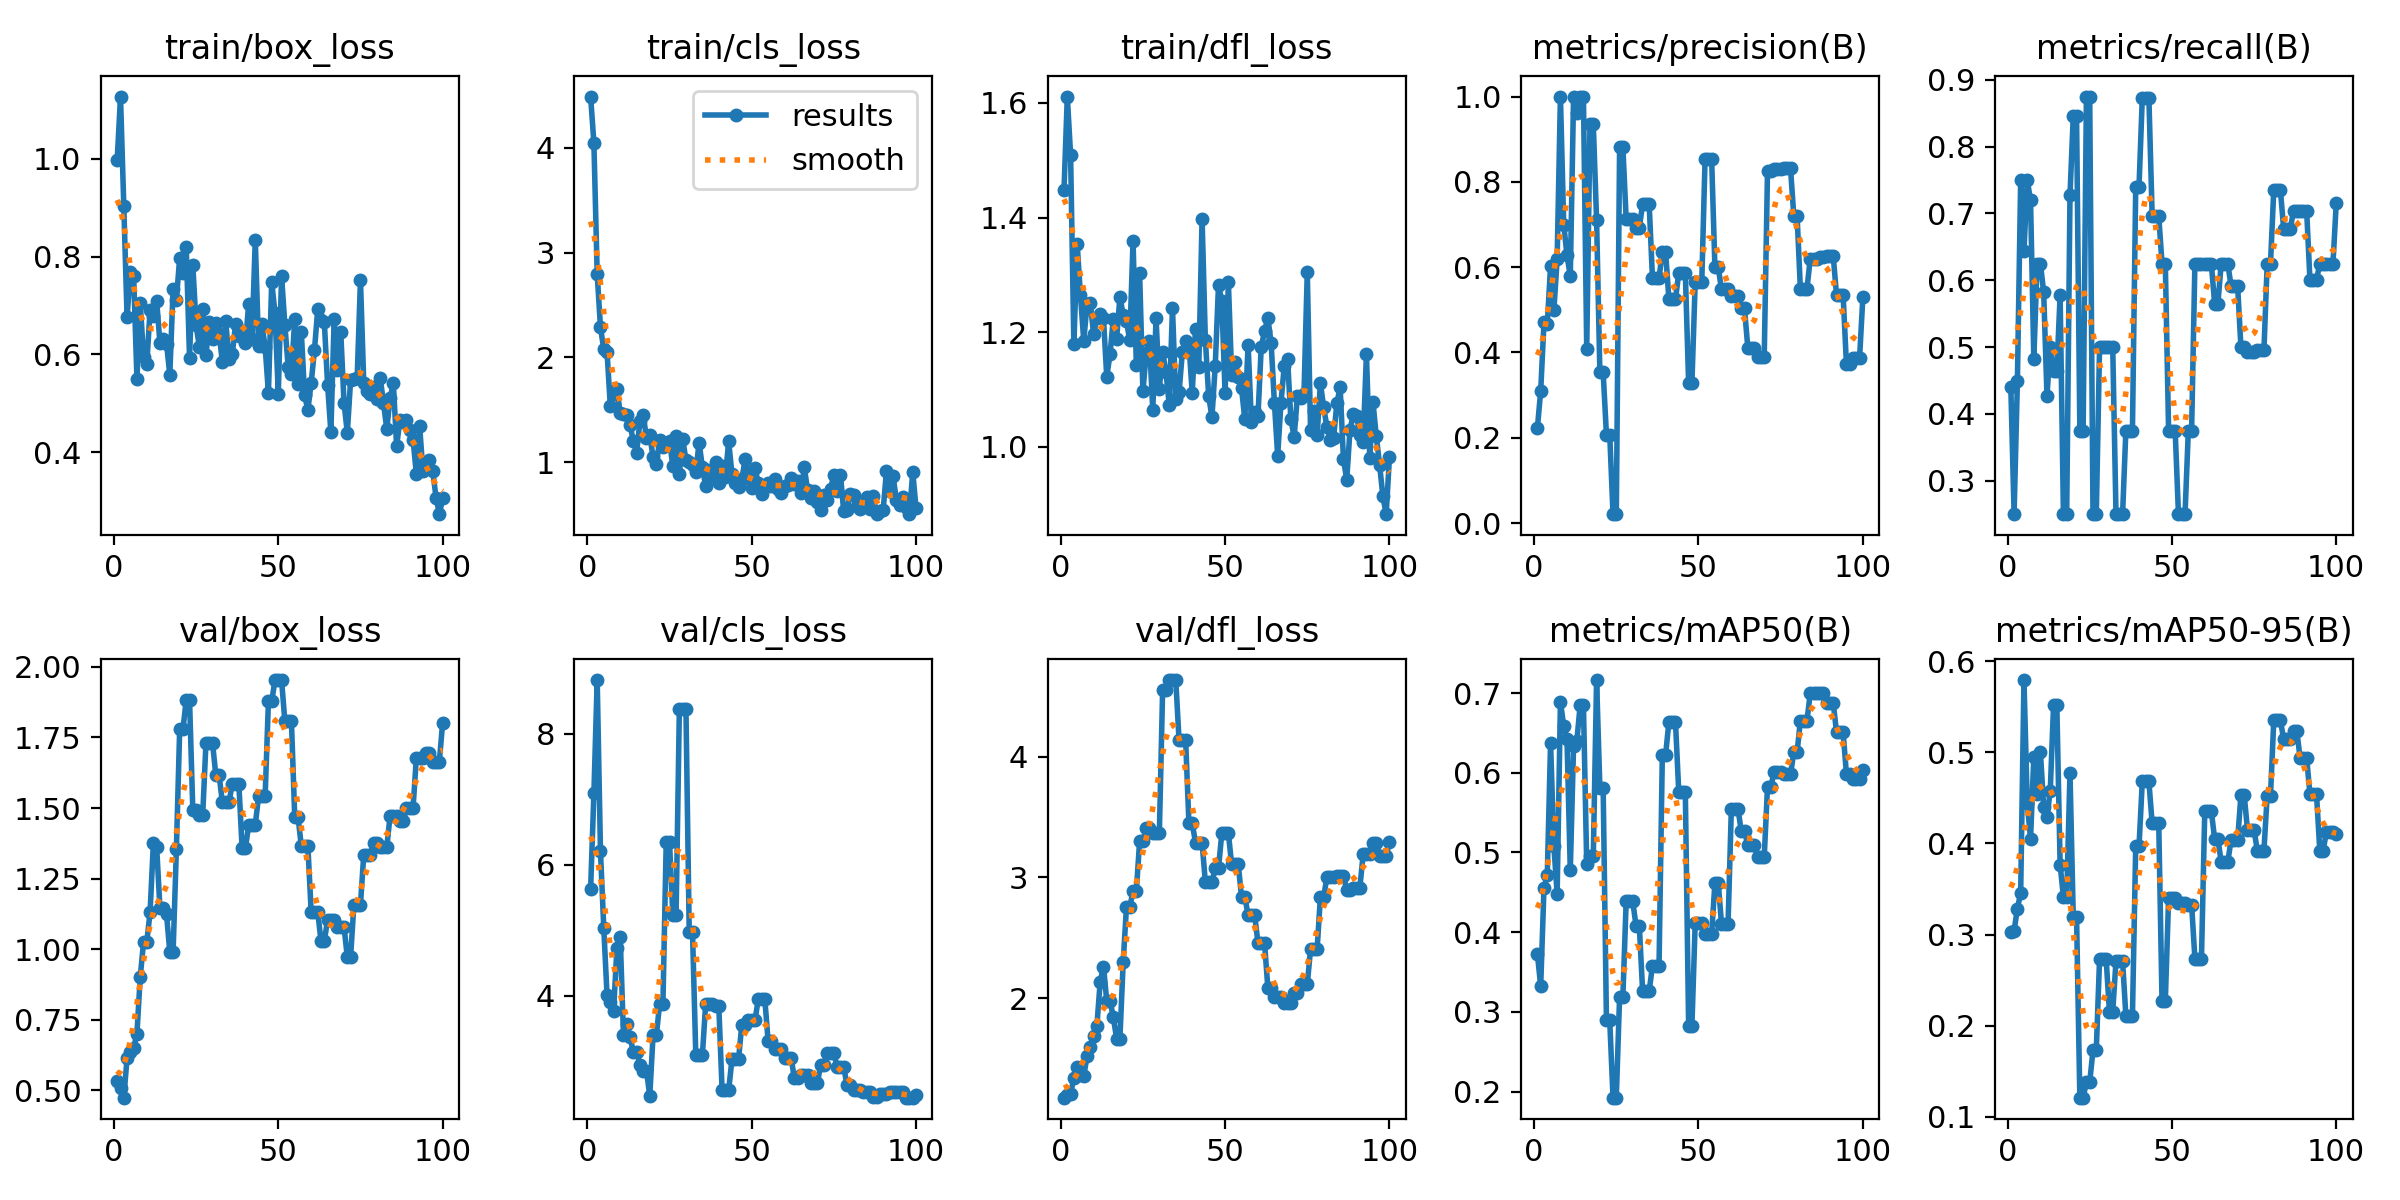

The table this chart was drawn from, first rows:
epoch, time, train/box_loss, train/cls_loss, train/dfl_loss, metrics/precision(B), metrics/recall(B), metrics/mAP50(B), metrics/mAP50-95(B), val/box_loss, val/cls_loss, val/dfl_loss, lr/pg0, lr/pg1, lr/pg2
1, 21.36, 0.9982, 4.489, 1.448, 0.2238, 0.4401, 0.3722, 0.303, 0.5332, 5.631, 1.175, 2.5e-05, 2.5e-05, 2.5e-05
2, 44.11, 1.127, 4.044, 1.611, 0.3097, 0.25, 0.3323, 0.3043, 0.5087, 7.094, 1.199, 6.18813e-05, 6.18813e-05, 6.18813e-05
3, 66.67, 0.904, 2.797, 1.509, 0.4703, 0.4486, 0.456, 0.3286, 0.4745, 8.82, 1.207, 9.802e-05, 9.802e-05, 9.802e-05
4, 90.94, 0.6767, 2.287, 1.179, 0.4659, 0.75, 0.4711, 0.3457, 0.615, 6.206, 1.341, 0.0001334, 0.0001334, 0.0001334
5, 114.9, 0.7677, 2.079, 1.354, 0.6023, 0.6434, 0.6375, 0.5793, 0.636, 5.042, 1.433, 0.0001681, 0.0001681, 0.0001681
6, 137.1, 0.7613, 2.051, 1.264, 0.4984, 0.75, 0.5087, 0.4444, 0.6503, 4.008, 1.367, 0.000202, 0.000202, 0.000202
7, 158.2, 0.5498, 1.534, 1.185, 0.6183, 0.7196, 0.4481, 0.405, 0.7013, 3.911, 1.353, 0.0002351, 0.0002351, 0.0002351
8, 179.5, 0.7054, 1.655, 1.248, 1, 0.482, 0.6891, 0.4951, 0.9009, 3.774, 1.518, 0.0002676, 0.0002676, 0.0002676
9, 200.3, 0.5957, 1.7, 1.251, 0.7, 0.625, 0.6586, 0.4548, 1.024, 4.729, 1.598, 0.0002993, 0.0002993, 0.0002993
10, 221.3, 0.5812, 1.471, 1.196, 0.6282, 0.625, 0.642, 0.5001, 1.027, 4.901, 1.687, 0.0003302, 0.0003302, 0.0003302
11, 241.9, 0.6907, 1.459, 1.225, 0.579, 0.5819, 0.4776, 0.4405, 1.132, 3.399, 1.772, 0.0003604, 0.0003604, 0.0003604
12, 263.7, 0.6793, 1.451, 1.231, 1, 0.4273, 0.6335, 0.4286, 1.376, 3.574, 2.135, 0.0003899, 0.0003899, 0.0003899
13, 284.4, 0.7092, 1.352, 1.225, 0.961, 0.5, 0.6404, 0.4581, 1.362, 3.367, 2.262, 0.0004186, 0.0004186, 0.0004186
14, 305.3, 0.6236, 1.205, 1.122, 1, 0.4643, 0.6846, 0.5514, 1.146, 3.144, 1.978, 0.0004465, 0.0004465, 0.0004465
15, 325.8, 0.6323, 1.092, 1.162, 1, 0.4643, 0.6846, 0.5514, 1.146, 3.144, 1.978, 0.0004738, 0.0004738, 0.0004738
16, 347.1, 0.6223, 1.393, 1.224, 0.4084, 0.5774, 0.4852, 0.3769, 1.124, 2.951, 1.842, 0.0005003, 0.0005003, 0.0005003
17, 368.1, 0.5587, 1.451, 1.188, 0.9352, 0.25, 0.4955, 0.3412, 0.9902, 2.852, 1.664, 0.000526, 0.000526, 0.000526
18, 388.9, 0.7339, 1.232, 1.261, 0.9352, 0.25, 0.4955, 0.3412, 0.9902, 2.852, 1.664, 0.000551, 0.000551, 0.000551
19, 409.8, 0.7121, 1.258, 1.231, 0.7104, 0.7271, 0.7164, 0.477, 1.355, 2.479, 2.299, 0.0005753, 0.0005753, 0.0005753
20, 430.5, 0.7969, 1.049, 1.219, 0.3535, 0.8459, 0.5814, 0.3195, 1.778, 3.401, 2.756, 0.0005988, 0.0005988, 0.0005988
21, 451, 0.7661, 0.9851, 1.186, 0.3535, 0.8459, 0.5814, 0.3195, 1.778, 3.401, 2.756, 0.0006216, 0.0006216, 0.0006216
22, 471.4, 0.8187, 1.208, 1.359, 0.2071, 0.375, 0.2893, 0.1212, 1.884, 3.881, 2.886, 0.0006436, 0.0006436, 0.0006436
23, 492, 0.5931, 1.147, 1.143, 0.2071, 0.375, 0.2893, 0.1212, 1.884, 3.881, 2.886, 0.0006649, 0.0006649, 0.0006649
24, 512.6, 0.7824, 1.163, 1.303, 0.02083, 0.875, 0.1923, 0.1383, 1.491, 6.345, 3.301, 0.0006854, 0.0006854, 0.0006854
25, 533.2, 0.6597, 1.207, 1.097, 0.02083, 0.875, 0.1923, 0.1383, 1.491, 6.345, 3.301, 0.0007052, 0.0007052, 0.0007052
26, 553.8, 0.6152, 0.9643, 1.163, 0.881, 0.25, 0.3189, 0.1731, 1.475, 5.24, 3.408, 0.0007243, 0.0007243, 0.0007243
27, 573.3, 0.6928, 1.252, 1.184, 0.881, 0.25, 0.3189, 0.1731, 1.475, 5.24, 3.408, 0.0007426, 0.0007426, 0.0007426
28, 588.3, 0.5985, 0.8913, 1.064, 0.7127, 0.5, 0.4386, 0.2733, 1.73, 8.376, 3.366, 0.0007602, 0.0007602, 0.0007602
29, 603, 0.6663, 1.224, 1.224, 0.7127, 0.5, 0.4386, 0.2733, 1.73, 8.376, 3.366, 0.000777, 0.000777, 0.000777
30, 618.8, 0.6313, 1.02, 1.102, 0.7127, 0.5, 0.4386, 0.2733, 1.73, 8.376, 3.366, 0.0007931, 0.0007931, 0.0007931
31, 633.3, 0.6642, 1.006, 1.165, 0.6924, 0.5, 0.4081, 0.2155, 1.616, 4.968, 4.552, 0.0008085, 0.0008085, 0.0008085
32, 648.6, 0.642, 0.9786, 1.131, 0.6924, 0.5, 0.4081, 0.2155, 1.616, 4.968, 4.552, 0.0008231, 0.0008231, 0.0008231
33, 662.9, 0.5841, 0.9076, 1.074, 0.7477, 0.25, 0.3262, 0.271, 1.52, 3.096, 4.636, 0.0008369, 0.0008369, 0.0008369
34, 676.8, 0.6686, 1.188, 1.242, 0.7477, 0.25, 0.3262, 0.271, 1.52, 3.096, 4.636, 0.0008416, 0.0008416, 0.0008416
35, 690.6, 0.591, 0.9533, 1.083, 0.7477, 0.25, 0.3262, 0.271, 1.52, 3.096, 4.636, 0.0008293, 0.0008293, 0.0008293
36, 704.6, 0.6001, 0.77, 1.096, 0.5741, 0.375, 0.3578, 0.2112, 1.586, 3.877, 4.136, 0.0008169, 0.0008169, 0.0008169
37, 719, 0.6618, 0.9217, 1.165, 0.5741, 0.375, 0.3578, 0.2112, 1.586, 3.877, 4.136, 0.0008045, 0.0008045, 0.0008045
38, 733.2, 0.6382, 0.8677, 1.185, 0.5741, 0.375, 0.3578, 0.2112, 1.586, 3.877, 4.136, 0.0007921, 0.0007921, 0.0007921
39, 747.2, 0.6462, 1.004, 1.179, 0.6355, 0.7402, 0.6226, 0.3971, 1.358, 3.84, 3.449, 0.0007797, 0.0007797, 0.0007797
40, 761.2, 0.6231, 0.8019, 1.095, 0.6355, 0.7402, 0.6226, 0.3971, 1.358, 3.84, 3.449, 0.0007674, 0.0007674, 0.0007674
41, 775.2, 0.7029, 0.9601, 1.206, 0.5246, 0.8734, 0.6639, 0.468, 1.44, 2.563, 3.29, 0.000755, 0.000755, 0.000755
42, 789.2, 0.6309, 0.8618, 1.14, 0.5246, 0.8734, 0.6639, 0.468, 1.44, 2.563, 3.29, 0.0007426, 0.0007426, 0.0007426
43, 803.2, 0.8348, 1.2, 1.398, 0.5246, 0.8734, 0.6639, 0.468, 1.44, 2.563, 3.29, 0.0007302, 0.0007302, 0.0007302
44, 817.1, 0.617, 0.886, 1.187, 0.586, 0.6962, 0.5758, 0.4221, 1.542, 3.033, 2.96, 0.0007179, 0.0007179, 0.0007179
45, 831.1, 0.6624, 0.8053, 1.089, 0.586, 0.6962, 0.5758, 0.4221, 1.542, 3.033, 2.96, 0.0007055, 0.0007055, 0.0007055
46, 845.3, 0.6156, 0.7664, 1.052, 0.586, 0.6962, 0.5758, 0.4221, 1.542, 3.033, 2.96, 0.0006931, 0.0006931, 0.0006931
47, 859.5, 0.5213, 0.8356, 1.141, 0.3281, 0.625, 0.2822, 0.227, 1.878, 3.564, 3.077, 0.0006808, 0.0006808, 0.0006808
48, 874.2, 0.748, 1.028, 1.282, 0.3281, 0.625, 0.2822, 0.227, 1.878, 3.564, 3.077, 0.0006684, 0.0006684, 0.0006684
49, 891.5, 0.6844, 0.8771, 1.254, 0.5653, 0.375, 0.4118, 0.3402, 1.953, 3.626, 3.367, 0.000656, 0.000656, 0.000656
50, 913.3, 0.5197, 0.7586, 1.093, 0.5653, 0.375, 0.4118, 0.3402, 1.953, 3.626, 3.367, 0.0006436, 0.0006436, 0.0006436
51, 930, 0.7595, 0.9421, 1.287, 0.5653, 0.375, 0.4118, 0.3402, 1.953, 3.626, 3.367, 0.0006312, 0.0006312, 0.0006312
52, 947, 0.6608, 0.8046, 1.125, 0.8532, 0.25, 0.3975, 0.3352, 1.807, 3.949, 3.108, 0.0006189, 0.0006189, 0.0006189
53, 962.6, 0.5751, 0.6933, 1.148, 0.8532, 0.25, 0.3975, 0.3352, 1.807, 3.949, 3.108, 0.0006065, 0.0006065, 0.0006065
54, 977.6, 0.5602, 0.7658, 1.123, 0.8532, 0.25, 0.3975, 0.3352, 1.807, 3.949, 3.108, 0.0005941, 0.0005941, 0.0005941
55, 992.9, 0.6718, 0.8039, 1.102, 0.5996, 0.375, 0.462, 0.3329, 1.469, 3.307, 2.842, 0.0005818, 0.0005818, 0.0005818
56, 1008, 0.5387, 0.7733, 1.048, 0.5996, 0.375, 0.462, 0.3329, 1.469, 3.307, 2.842, 0.0005694, 0.0005694, 0.0005694
57, 1022, 0.6462, 0.8412, 1.178, 0.548, 0.625, 0.4107, 0.2737, 1.366, 3.197, 2.686, 0.000557, 0.000557, 0.000557
58, 1037, 0.517, 0.7409, 1.044, 0.548, 0.625, 0.4107, 0.2737, 1.366, 3.197, 2.686, 0.0005446, 0.0005446, 0.0005446
59, 1051, 0.4866, 0.7054, 1.062, 0.548, 0.625, 0.4107, 0.2737, 1.366, 3.197, 2.686, 0.0005322, 0.0005322, 0.0005322
60, 1065, 0.5415, 0.7723, 1.053, 0.5315, 0.625, 0.5552, 0.4354, 1.132, 3.052, 2.459, 0.0005199, 0.0005199, 0.0005199
... 40 more rows
